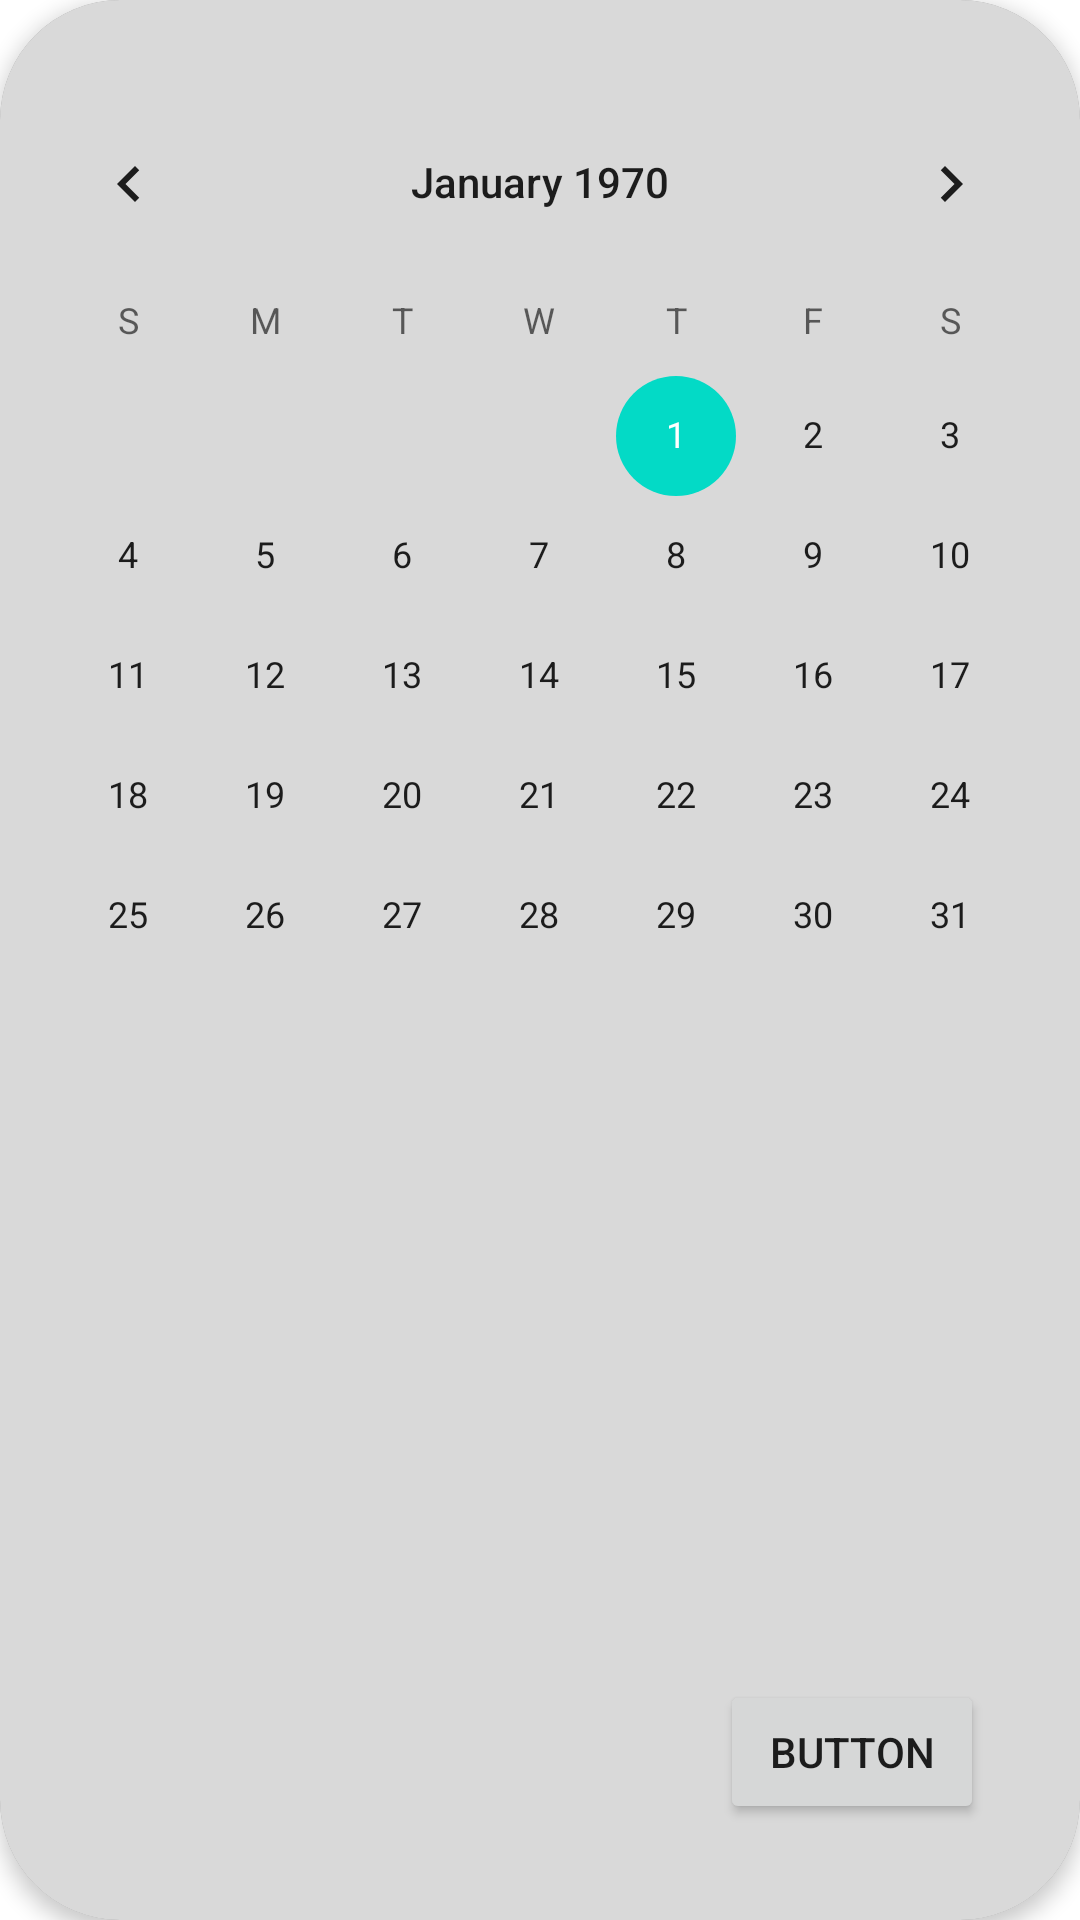

Layout XML and referenced resources for this Android screen:
<!-- AndroidManifest.xml: application theme Theme.MaterialComponents.DayNight.NoActionBar -->
<!-- res/layout/calendar.xml -->
<?xml version="1.0" encoding="utf-8"?>
<androidx.cardview.widget.CardView xmlns:android="http://schemas.android.com/apk/res/android"
    xmlns:app="http://schemas.android.com/apk/res-auto"
    xmlns:tools="http://schemas.android.com/tools"
    android:layout_width="400dp"
    android:layout_height="400dp"
    app:cardBackgroundColor="@color/gray"
    app:cardCornerRadius="40dp"
    app:cardElevation="4dp">

    <androidx.constraintlayout.widget.ConstraintLayout
        android:layout_width="match_parent"
        android:layout_height="match_parent"
        android:background="@color/toolbar_color">

        <CalendarView
            android:id="@+id/calendarView"
            android:layout_width="match_parent"
            android:layout_height="300dp"
            app:layout_constraintBottom_toBottomOf="parent"
            app:layout_constraintEnd_toEndOf="parent"
            app:layout_constraintHorizontal_bias="0.0"
            app:layout_constraintStart_toStartOf="parent"
            app:layout_constraintTop_toTopOf="parent"
            app:layout_constraintVertical_bias="0.08" />

        <Button
            android:id="@+id/button4"
            android:layout_width="wrap_content"
            android:layout_height="wrap_content"
            android:layout_marginEnd="32dp"
            android:layout_marginBottom="32dp"
            android:text="Button"
            app:layout_constraintBottom_toBottomOf="parent"
            app:layout_constraintEnd_toEndOf="parent" />
    </androidx.constraintlayout.widget.ConstraintLayout>

</androidx.cardview.widget.CardView>
<!-- resources referenced by this layout -->
<resources>
  <color name="gray">#858585</color>
  <color name="toolbar_color">#D9D9D9</color>
</resources>
